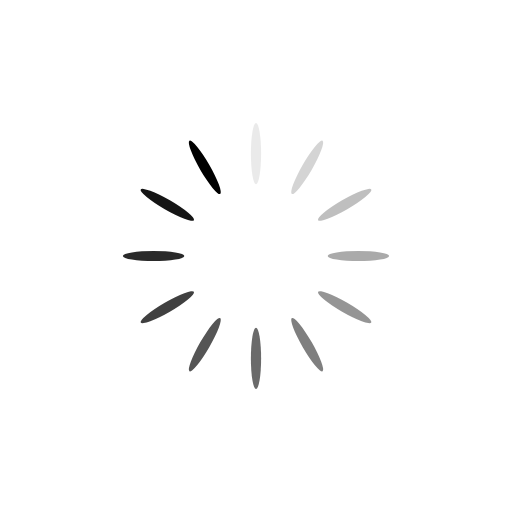
t = 0.00 s
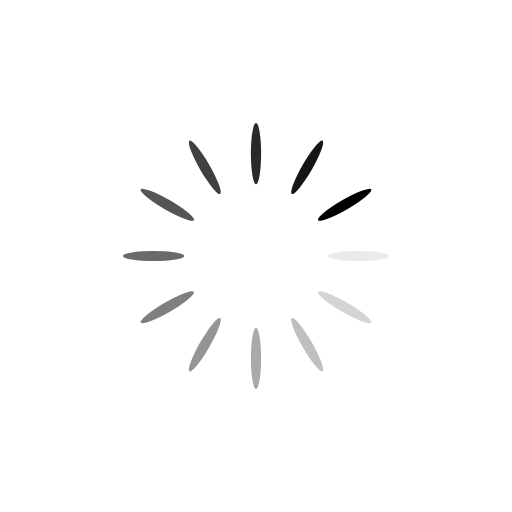
t = 0.25 s
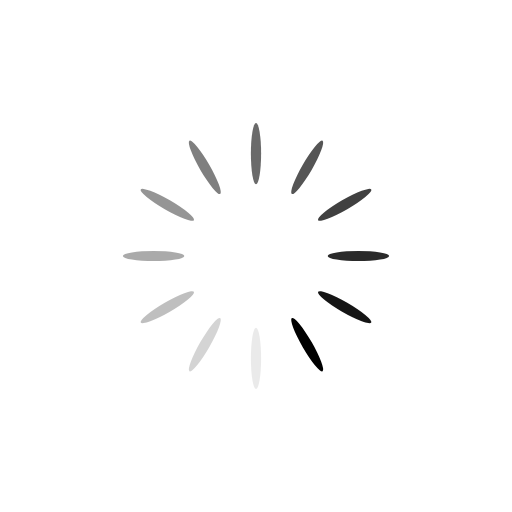
t = 0.50 s
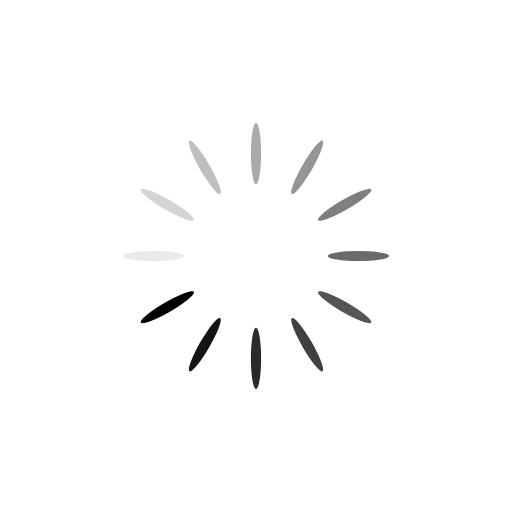
t = 0.75 s

The animated SVG that drew these frames (rendered in a browser with its animation timeline set to each time). Animation: 12 SMIL elements (animate=12); one cycle of 1.00 s, repeats indefinitely.

<?xml version="1.0" encoding="utf-8"?>
<svg xmlns="http://www.w3.org/2000/svg" xmlns:xlink="http://www.w3.org/1999/xlink" style="margin: auto; background: rgb(255, 255, 255); display: block; shape-rendering: auto;" width="200px" height="200px" viewBox="0 0 100 100" preserveAspectRatio="xMidYMid">
<g transform="rotate(0 50 50)">
  <rect x="49" y="24" rx="1" ry="6" width="2" height="12" fill="#000000">
    <animate attributeName="opacity" values="1;0" keyTimes="0;1" dur="1s" begin="-0.9166666666666666s" repeatCount="indefinite"></animate>
  </rect>
</g><g transform="rotate(30 50 50)">
  <rect x="49" y="24" rx="1" ry="6" width="2" height="12" fill="#000000">
    <animate attributeName="opacity" values="1;0" keyTimes="0;1" dur="1s" begin="-0.8333333333333334s" repeatCount="indefinite"></animate>
  </rect>
</g><g transform="rotate(60 50 50)">
  <rect x="49" y="24" rx="1" ry="6" width="2" height="12" fill="#000000">
    <animate attributeName="opacity" values="1;0" keyTimes="0;1" dur="1s" begin="-0.75s" repeatCount="indefinite"></animate>
  </rect>
</g><g transform="rotate(90 50 50)">
  <rect x="49" y="24" rx="1" ry="6" width="2" height="12" fill="#000000">
    <animate attributeName="opacity" values="1;0" keyTimes="0;1" dur="1s" begin="-0.6666666666666666s" repeatCount="indefinite"></animate>
  </rect>
</g><g transform="rotate(120 50 50)">
  <rect x="49" y="24" rx="1" ry="6" width="2" height="12" fill="#000000">
    <animate attributeName="opacity" values="1;0" keyTimes="0;1" dur="1s" begin="-0.5833333333333334s" repeatCount="indefinite"></animate>
  </rect>
</g><g transform="rotate(150 50 50)">
  <rect x="49" y="24" rx="1" ry="6" width="2" height="12" fill="#000000">
    <animate attributeName="opacity" values="1;0" keyTimes="0;1" dur="1s" begin="-0.5s" repeatCount="indefinite"></animate>
  </rect>
</g><g transform="rotate(180 50 50)">
  <rect x="49" y="24" rx="1" ry="6" width="2" height="12" fill="#000000">
    <animate attributeName="opacity" values="1;0" keyTimes="0;1" dur="1s" begin="-0.4166666666666667s" repeatCount="indefinite"></animate>
  </rect>
</g><g transform="rotate(210 50 50)">
  <rect x="49" y="24" rx="1" ry="6" width="2" height="12" fill="#000000">
    <animate attributeName="opacity" values="1;0" keyTimes="0;1" dur="1s" begin="-0.3333333333333333s" repeatCount="indefinite"></animate>
  </rect>
</g><g transform="rotate(240 50 50)">
  <rect x="49" y="24" rx="1" ry="6" width="2" height="12" fill="#000000">
    <animate attributeName="opacity" values="1;0" keyTimes="0;1" dur="1s" begin="-0.25s" repeatCount="indefinite"></animate>
  </rect>
</g><g transform="rotate(270 50 50)">
  <rect x="49" y="24" rx="1" ry="6" width="2" height="12" fill="#000000">
    <animate attributeName="opacity" values="1;0" keyTimes="0;1" dur="1s" begin="-0.16666666666666666s" repeatCount="indefinite"></animate>
  </rect>
</g><g transform="rotate(300 50 50)">
  <rect x="49" y="24" rx="1" ry="6" width="2" height="12" fill="#000000">
    <animate attributeName="opacity" values="1;0" keyTimes="0;1" dur="1s" begin="-0.08333333333333333s" repeatCount="indefinite"></animate>
  </rect>
</g><g transform="rotate(330 50 50)">
  <rect x="49" y="24" rx="1" ry="6" width="2" height="12" fill="#000000">
    <animate attributeName="opacity" values="1;0" keyTimes="0;1" dur="1s" begin="0s" repeatCount="indefinite"></animate>
  </rect>
</g>
<!-- [ldio] generated by https://loading.io/ --></svg>
